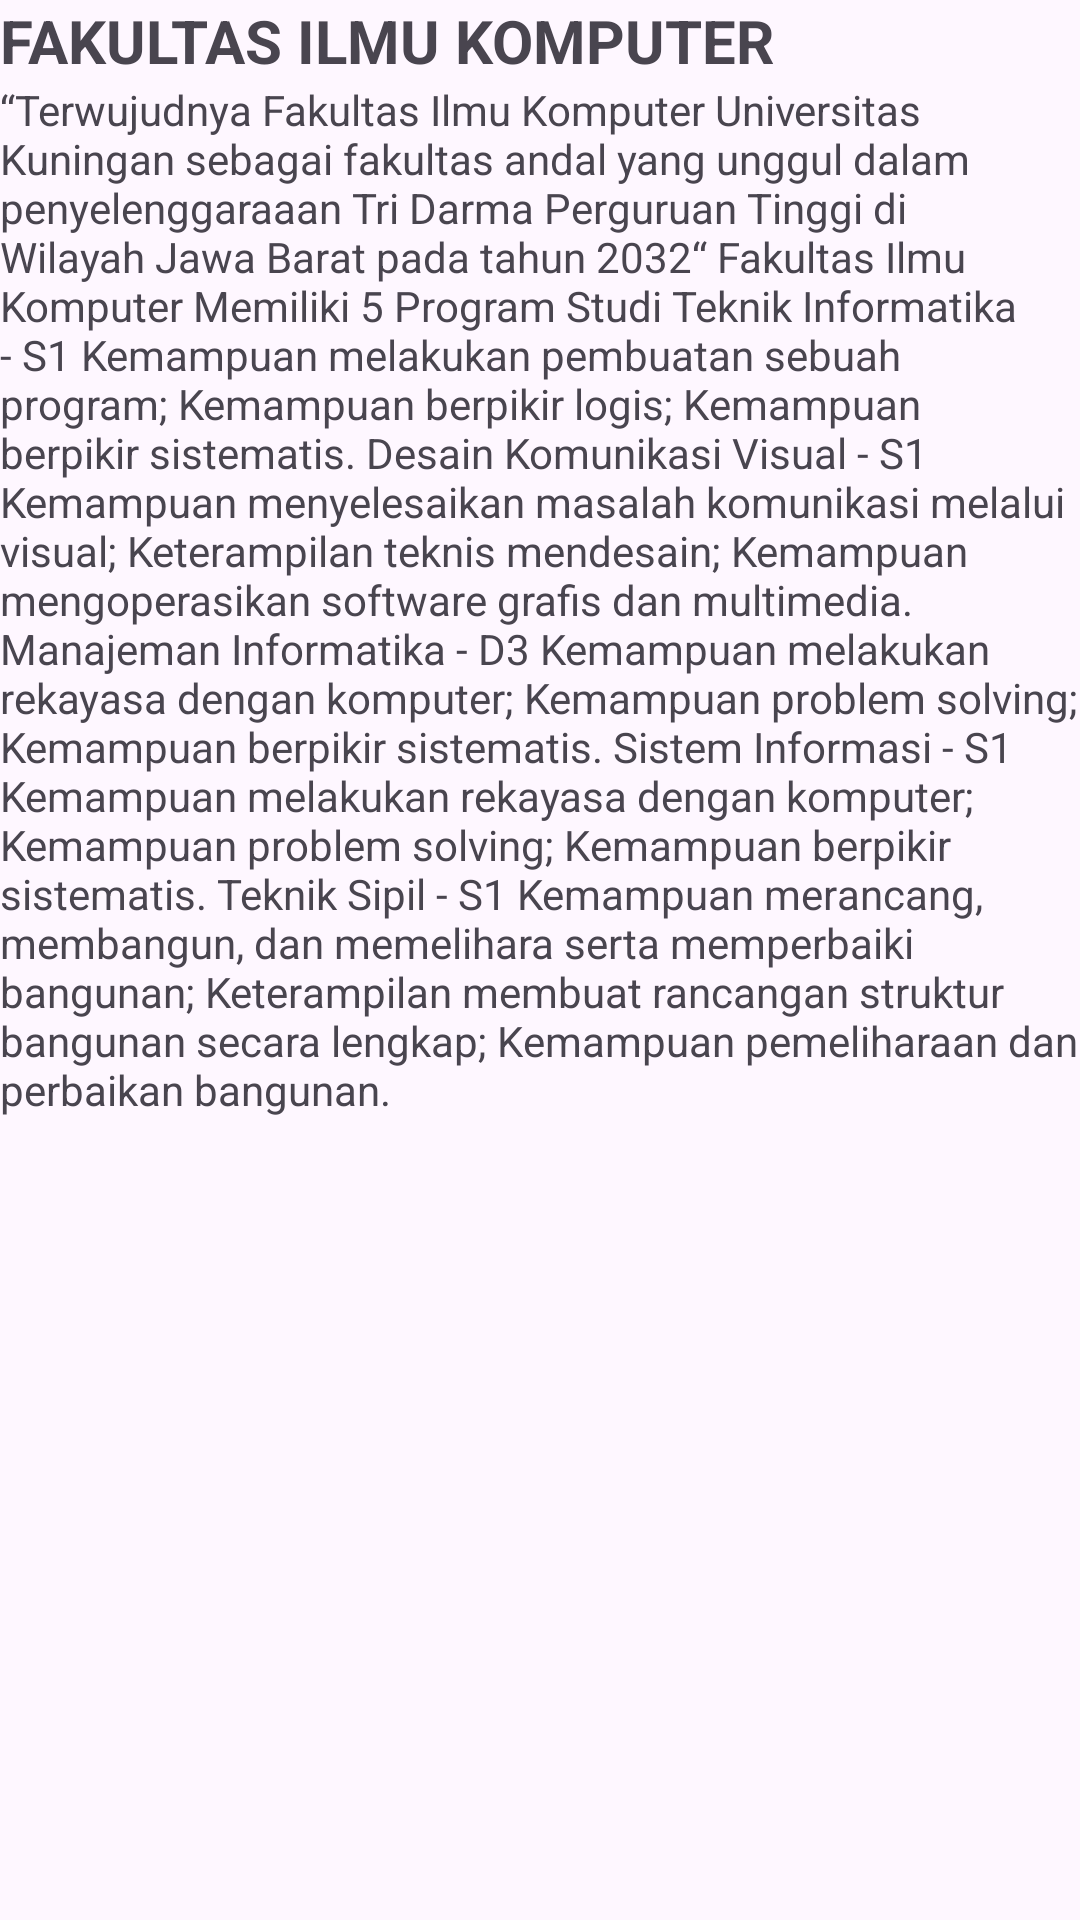

Reconstruct the res/layout file that produces this screen, plus the resources it refers to.
<!-- AndroidManifest.xml: application theme Theme.BP3_TabLayout -->
<!-- res/layout/activity_tab2.xml -->
<?xml version="1.0" encoding="utf-8"?>
<ScrollView xmlns:android="http://schemas.android.com/apk/res/android"
    xmlns:app="http://schemas.android.com/apk/res-auto"
    xmlns:tools="http://schemas.android.com/tools"
    android:layout_width="match_parent"
    android:layout_height="match_parent">

    <LinearLayout
        android:layout_width="match_parent"
        android:layout_height="wrap_content"
        android:orientation="vertical"
        tools:context=".Tab2">

        <ImageView
            android:id="@+id/imageView"
            android:layout_width="match_parent"
            android:layout_height="wrap_content"
            app:srcCompat="@drawable/fkom" />

        <TextView
            android:id="@+id/textView2"
            android:layout_width="match_parent"
            android:layout_height="wrap_content"
            android:text="FAKULTAS ILMU KOMPUTER"
            android:textSize="20sp"
            android:textStyle="bold" />

        <TextView
            android:id="@+id/textView3"
            android:layout_width="match_parent"
            android:layout_height="wrap_content"
            android:text="@string/tab_2" />
    </LinearLayout>
</ScrollView>
<!-- resources referenced by this layout -->
<resources>
  <string name="tab_2">“Terwujudnya Fakultas  Ilmu Komputer  Universitas Kuningan sebagai  fakultas andal  yang  unggul  dalam  penyelenggaraaan  Tri  Darma  Perguruan  Tinggi  di Wilayah Jawa Barat pada tahun 2032“
  Fakultas Ilmu Komputer
  Memiliki 5 Program Studi
  Teknik Informatika - S1
  Kemampuan melakukan pembuatan sebuah program; Kemampuan berpikir logis; Kemampuan berpikir sistematis.
  Desain Komunikasi Visual - S1
  Kemampuan menyelesaikan masalah komunikasi melalui visual; Keterampilan teknis mendesain; Kemampuan mengoperasikan software grafis dan multimedia.
  Manajeman Informatika - D3
  Kemampuan melakukan rekayasa dengan komputer; Kemampuan problem solving; Kemampuan berpikir sistematis.
  Sistem Informasi - S1
  Kemampuan melakukan rekayasa dengan komputer; Kemampuan problem solving; Kemampuan berpikir sistematis.
  Teknik Sipil - S1
  Kemampuan merancang, membangun, dan memelihara serta memperbaiki bangunan; Keterampilan membuat rancangan struktur bangunan secara lengkap; Kemampuan pemeliharaan dan perbaikan bangunan.</string>
  <style name="Theme.BP3_TabLayout" parent="Base.Theme.BP3_TabLayout" />
  <style name="Base.Theme.BP3_TabLayout" parent="Theme.Material3.DayNight.NoActionBar">
          
          <item name="colorPrimary">@color/blue</item> 
      </style>
</resources>
